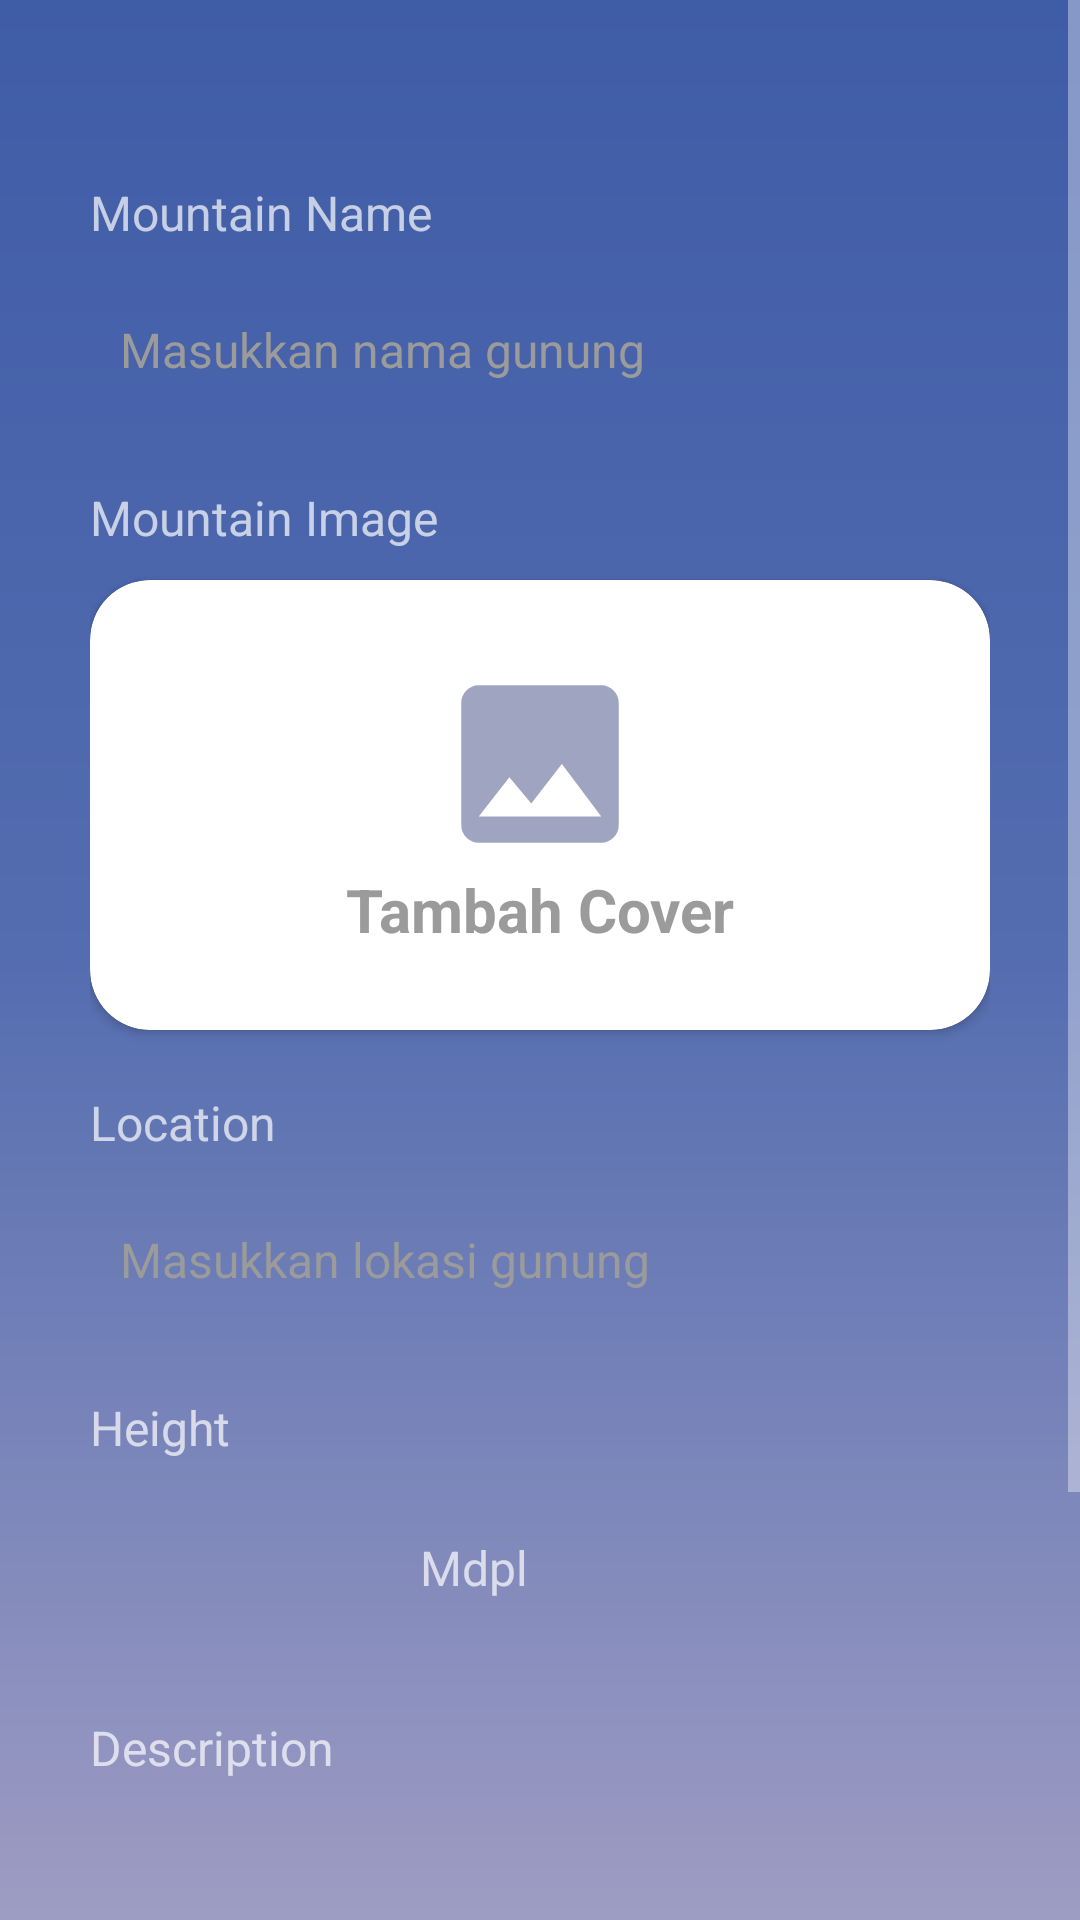

This screen was rendered from an Android layout file. Write that file and the resources it references.
<!-- AndroidManifest.xml: application theme Theme.Mountain -->
<!-- res/layout/activity_add_mountain.xml -->
<?xml version="1.0" encoding="utf-8"?>
<ScrollView xmlns:android="http://schemas.android.com/apk/res/android"
    xmlns:app="http://schemas.android.com/apk/res-auto"
    xmlns:tools="http://schemas.android.com/tools"
    android:layout_width="match_parent"
    android:layout_height="match_parent"
    android:background="@drawable/background_primary"
    tools:context=".ui.AddMountainActivity">

    <LinearLayout
        android:layout_width="match_parent"
        android:layout_height="match_parent"
        android:paddingStart="30dp"
        android:orientation="vertical"
        android:paddingTop="30dp"
        android:paddingBottom="30dp"
        android:paddingEnd="30dp">
        <ImageView
            android:id="@+id/btnBackAddMountain"
            android:layout_width="wrap_content"
            android:layout_height="wrap_content"
            android:src="@drawable/ic_back"/>

        <TextView
            android:layout_width="wrap_content"
            android:layout_height="wrap_content"
            android:text="@string/mountain_name"
            android:layout_marginTop="30dp"
            android:textSize="16sp"/>
        <EditText
            android:id="@+id/edtMountainName"
            android:layout_width="match_parent"
            android:layout_height="50dp"
            android:layout_marginTop="10dp"
            android:paddingStart="10dp"
            android:paddingEnd="10dp"
            android:textSize="16sp"
            android:hint="@string/masukkan_nama_gunung"
            android:textColorHint="@color/hinttext"
            android:inputType="text"
            android:background="@drawable/background_edt_mountain"/>
        <TextView
            android:layout_width="wrap_content"
            android:layout_height="wrap_content"
            android:text="@string/mountain_image"
            android:layout_marginTop="20dp"
            android:textSize="16sp"/>
        <androidx.cardview.widget.CardView
            android:id="@+id/cvAddImage"
            android:layout_width="match_parent"
            android:layout_height="150dp"
            app:cardCornerRadius="20dp"
            android:backgroundTint="@color/white"
            android:layout_marginTop="10dp"
            >

            <LinearLayout
                android:id="@+id/llAddImage"
                android:layout_width="match_parent"
                android:layout_height="match_parent"
                android:gravity="center"
                android:orientation="vertical">
                <ImageView
                    android:id="@+id/ivAddMountain"
                    android:layout_width="match_parent"
                    android:layout_height="match_parent"
                    android:visibility="gone"
                    android:scaleType="fitXY"/>

                <ImageView
                    android:id="@+id/ivaddImageDummy"
                    android:layout_width="wrap_content"
                    android:layout_height="wrap_content"
                    android:src="@drawable/ic_image"
                    />
                <TextView
                    android:id="@+id/tvAddCover"
                    android:layout_width="wrap_content"
                    android:layout_height="wrap_content"
                    android:text="@string/tambah_cover"
                    android:textColor="@color/hinttext"
                    android:textSize="20sp"
                    android:textStyle="bold"
                    />

            </LinearLayout>

        </androidx.cardview.widget.CardView>

        <TextView
            android:layout_width="wrap_content"
            android:layout_height="wrap_content"
            android:text="@string/location"
            android:layout_marginTop="20dp"
            android:textSize="16sp"/>

        <EditText
            android:id="@+id/edtLocation"
            android:layout_width="match_parent"
            android:layout_height="50dp"
            android:layout_marginTop="10dp"
            android:paddingStart="10dp"
            android:paddingEnd="10dp"
            android:textSize="16sp"
            android:hint="@string/masukkan_lokasi_gunung"
            android:textColorHint="@color/hinttext"
            android:background="@drawable/background_edt_mountain"
            android:inputType="text"
            android:autofillHints="" />
        <TextView
            android:layout_width="wrap_content"
            android:layout_height="wrap_content"
            android:text="@string/height"
            android:layout_marginTop="20dp"
            android:textSize="16sp"/>

        <LinearLayout
            android:layout_width="match_parent"
            android:layout_height="65dp"
            android:orientation="horizontal"
            >
            <EditText
                android:id="@+id/edtHeight"
                android:layout_width="100dp"
                android:layout_height="50dp"
                android:layout_marginTop="10dp"
                android:background="@drawable/background_edt_mountain"/>
            <TextView
                android:layout_width="wrap_content"
                android:layout_height="wrap_content"
                android:text="@string/mdpl"
                android:layout_marginTop="10dp"
                android:layout_marginStart="10dp"
                android:textSize="16sp"/>
        </LinearLayout>

        <TextView
            android:layout_width="wrap_content"
            android:layout_height="wrap_content"
            android:text="@string/description"
            android:layout_marginTop="20dp"
            android:textSize="16sp"/>
        <EditText
            android:id="@+id/edtDescription"
            android:layout_width="match_parent"
            android:layout_height="100dp"
            android:layout_marginTop="10dp"
            android:background="@drawable/background_edt_mountain"/>

        <androidx.appcompat.widget.AppCompatButton
            android:id="@+id/btnSubmit"
            android:layout_width="match_parent"
            android:layout_height="60dp"
            android:layout_marginTop="30dp"
            android:background="@drawable/background_btnlogin"
            android:text="Submit"
            />

    </LinearLayout>


</ScrollView>
<!-- resources referenced by this layout -->
<resources>
  <color name="hinttext">#9b9b9b</color>
  <color name="white">#FFFFFFFF</color>
  <!-- drawable background_btnlogin (drawable) -->
  <?xml version="1.0" encoding="utf-8"?>
  <shape xmlns:android="http://schemas.android.com/apk/res/android">
      <solid
          android:color="@color/loginbtn"/>
      <corners
          android:radius="8dp"/>
  </shape>
  <!-- drawable background_primary (drawable) -->
  <?xml version="1.0" encoding="utf-8"?>
  <shape xmlns:android="http://schemas.android.com/apk/res/android">
  
      <gradient
          android:startColor="@color/startgradient"
          android:centerColor="@color/centergradient"
          android:endColor="@color/endgradient"
          android:angle="1"
          />
  
  </shape>
  <!-- drawable ic_image (drawable) -->
  <vector android:height="70dp" android:tint="#9FA5C0"
      android:viewportHeight="24" android:viewportWidth="24"
      android:width="70dp" xmlns:android="http://schemas.android.com/apk/res/android">
      <path android:fillColor="@android:color/white" android:pathData="M21,19V5c0,-1.1 -0.9,-2 -2,-2H5c-1.1,0 -2,0.9 -2,2v14c0,1.1 0.9,2 2,2h14c1.1,0 2,-0.9 2,-2zM8.5,13.5l2.5,3.01L14.5,12l4.5,6H5l3.5,-4.5z"/>
  </vector>
  <string name="description">Description</string>
  <string name="height">Height</string>
  <string name="location">Location</string>
  <string name="masukkan_lokasi_gunung">Masukkan lokasi gunung</string>
  <string name="masukkan_nama_gunung">Masukkan nama gunung</string>
  <string name="mdpl">Mdpl</string>
  <string name="mountain_image">Mountain Image</string>
  <string name="mountain_name">Mountain Name</string>
  <string name="tambah_cover">Tambah Cover</string>
  <style name="Theme.Mountain" parent="Theme.MaterialComponents.NoActionBar">
          
          <item name="colorPrimary">@color/purple_500</item>
          <item name="colorPrimaryVariant">@color/purple_700</item>
          <item name="colorOnPrimary">@color/white</item>
          
          <item name="colorSecondary">@color/teal_200</item>
          <item name="colorSecondaryVariant">@color/teal_700</item>
          <item name="colorOnSecondary">@color/black</item>
          
          <item name="android:statusBarColor">?attr/colorPrimaryVariant</item>
          
      </style>
  <color name="loginbtn">#1e319d</color>
  <color name="startgradient">#3f5ca7</color>
  <color name="centergradient">#546db0</color>
  <color name="endgradient">#9e9cc3</color>
  <color name="purple_500">#FF6200EE</color>
  <color name="purple_700">#FF3700B3</color>
  <color name="teal_200">#FF03DAC5</color>
  <color name="teal_700">#FF018786</color>
  <color name="black">#FF000000</color>
</resources>
